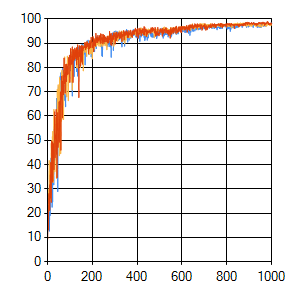

Values plotted in this chart, from the file beside it:
sep=| 
epoch| evaluation_0| error_0| evaluation_1| error_1| evaluation_2| error_2
0| 10,34| 0| 9,85| 0| 10,02| 0
1| 12,32| 4,13189197489065| 17,24| 3,95033751800931| 9,36| 4,3668394202494
2| 16,26| 5,60397259990851| 16,75| 5,60590453288367| 14,12| 5,50974989167722
3| 22,33| 5,87262167935901| 16,91| 5,39938884374241| 21,02| 4,9957878893238
4| 15,27| 4,55970322415217| 29,72| 6,10352869436382| 13,14| 5,52120075874636
5| 19,05| 4,95346793282286| 21,35| 4,65123265082299| 20,85| 4,60656559912866
6| 21,35| 3,97923858243969| 20,69| 4,94461807575283| 25,94| 4,86549327752047
7| 20,03| 4,15738859638938| 24,47| 5,94644146453802| 28,08| 5,16705040010169
8| 27,26| 5,11178840358663| 41,71| 4,69694152322237| 23,97| 4,53356054405102
9| 12,64| 4,79155685328813| 34,15| 3,96390605809216| 27,26| 4,6936677419293
10| 21,84| 4,7666571184941| 31,03| 4,24787215396111| 21,18| 4,51473303059451
11| 33| 3,92367710881613| 24,79| 5,45499205000249| 31,69| 4,85628640429726
12| 19,05| 4,27012118223959| 40,07| 4,96750699111312| 27,91| 4,8493454961003
13| 32,02| 5,25104119174637| 34,98| 4,54129763489743| 35,8| 3,97189356634595
14| 38,75| 5,70569112324029| 34,81| 4,2086168825738| 26,27| 3,91245425864368
15| 38,42| 4,38981269437086| 32,68| 3,93577593342539| 40,89| 4,41083703221782
16| 42,69| 4,26368541954375| 33,17| 4,2593340568288| 29,72| 4,98721095536548
17| 30,54| 3,31581239063474| 48,77| 3,70328493749949| 24,47| 3,93866152561307
18| 28,57| 4,6527383678229| 41,71| 3,59053529923057| 36,45| 4,51517189116903
19| 29,56| 3,65763636595356| 37,77| 3,61540301274973| 49,75| 3,64252562630768
20| 46,14| 4,10914208120008| 49,92| 3,88975276186863| 41,05| 3,41509069554881
21| 22,5| 3,96851490222583| 45,32| 3,24314241601865| 39,9| 3,98023741645923
22| 46,31| 4,8161014538347| 51,56| 3,56891175549626| 32,84| 4,13341320117609
23| 24,63| 4,99104745799947| 48,28| 2,98280422163808| 49,26| 3,78646823513058
24| 45,81| 4,20805276050442| 53,69| 3,06204988009077| 33,17| 3,80205961089368
25| 49,92| 3,72385692944607| 46,14| 3,36151633761498| 47,62| 4,20355398034675
26| 36,62| 3,51794940540514| 32,68| 3,52721297697561| 42,86| 3,46702885445599
27| 45,48| 3,42169176698311| 34,32| 3,72555549147206| 48,6| 3,97929801477306
28| 31,69| 3,55971688298419| 36,95| 4,02835534121268| 40,56| 4,18183530813539
29| 44,33| 3,86089985899357| 62,73| 3,50453602181932| 37,93| 4,04338827897566
30| 54,68| 3,57893148847057| 48,11| 3,00320923567349| 41,87| 4,05036734541541
31| 44,01| 3,1423426548925| 48,44| 3,91009719118225| 53,69| 3,87004859670876
32| 44,17| 3,63169204951118| 45,16| 3,17628830908774| 61,74| 3,04036211320092
33| 52,05| 3,19847552496595| 37,11| 3,2835204705658| 51,07| 3,49445978766777
34| 47,45| 3,31026409118692| 44,33| 3,62367305785953| 42,86| 3,05305616109555
35| 43,51| 3,26540642134498| 59,44| 3,31938711342911| 47,29| 3,61218082877813
36| 52,38| 3,31588452605886| 53,86| 3,41497828246181| 52,22| 3,33298903860206
37| 54,68| 3,28569362367901| 57,14| 3,4045594568477| 51,56| 3,73819657466618
38| 53,2| 2,99853289525902| 47,29| 3,51582720546677| 56,49| 2,95287975974306
39| 41,87| 2,80219322827506| 50,25| 2,94258964503301| 62,73| 2,77358559241593
40| 55,5| 2,98179325569043| 34,32| 3,19634553853177| 59,93| 2,57711709334319
41| 67,32| 2,70165822510685| 62,73| 3,60429103625333| 44,33| 3,13998943976495
42| 51,56| 2,9184140010716| 59,77| 3,23301557978191| 50,25| 2,79590682696602
43| 62,73| 3,1615403836706| 60,92| 2,97302940260211| 34,65| 3,1093498896977
44| 57,14| 2,97882796166104| 71,1| 2,80229835131558| 56,98| 2,88833020318298
45| 55,5| 2,77144135584104| 64,53| 2,29618379157278| 54,19| 2,66147368741004
46| 28,9| 3,12438618843248| 49,43| 2,37256153559139| 61,41| 2,64223564318243
47| 66,17| 2,91464455040547| 49,1| 2,78416574953094| 47,13| 2,8465375164674
48| 61,74| 2,40111549674171| 72,91| 2,67983000912287| 48,77| 3,22395751896345
49| 72,09| 2,3446753688729| 54,52| 2,54669950543965| 50,9| 3,27824763935193
50| 56,16| 2,42139226910742| 70,94| 2,31482268056312| 54,02| 3,04118961625275
51| 53,86| 2,46070769751271| 51,72| 2,48741584102541| 58,46| 2,87682732592081
52| 71,1| 2,73686682101126| 60,1| 2,89027389030736| 65,85| 2,72894408287087
53| 66,5| 2,15781085548719| 43,68| 3,02622190907645| 49,26| 2,61768016860066
54| 68,47| 2,39410669845766| 75,86| 2,45278196861167| 58,62| 3,19748637941438
55| 67,98| 2,1209861238609| 48,28| 2,69673298473169| 55,5| 3,05367437609433
56| 70,11| 2,35702221945722| 68,14| 2,68202139274187| 66,17| 2,58519054923638
57| 76,52| 1,89265779422484| 53,86| 2,33554633152182| 64,7| 2,33928706293163
58| 72,58| 2,00349443725373| 55,67| 2,71190242674592| 69,95| 2,27391136529081
... 942 more rows
